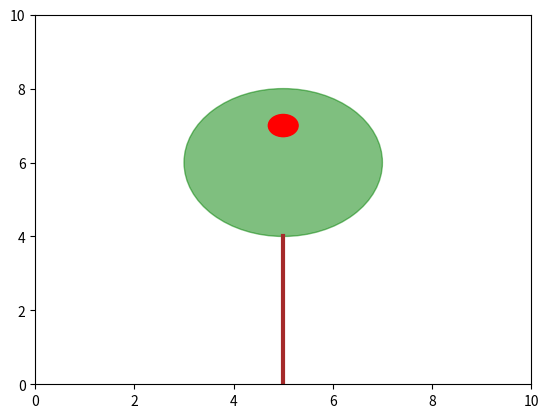

Here is the Python script that generated this plot:


import matplotlib.pyplot as plt
from matplotlib.animation import FuncAnimation

fig, ax = plt.subplots()
ax.set_xlim(0, 10)
ax.set_ylim(0, 10)

# Tree
tree_trunk = plt.Line2D([5, 5], [0, 4], color='brown', linewidth=3)
tree_top = plt.Circle((5, 6), 2, color='green', alpha=0.5)

# Fruit
fruit = plt.Circle((5, 7), 0.3, color='red')

ax.add_line(tree_trunk)
ax.add_patch(tree_top)
ax.add_patch(fruit)

def update(frame):
    if frame < 20:
        fruit_y = 7  
    else:
        
        fruit_y = 7 - (frame - 20) * 0.1
    
    fruit.center = (5, fruit_y)
    return fruit,

ani = FuncAnimation(fig, update, frames=100, interval=50, blit=True)
plt.show()